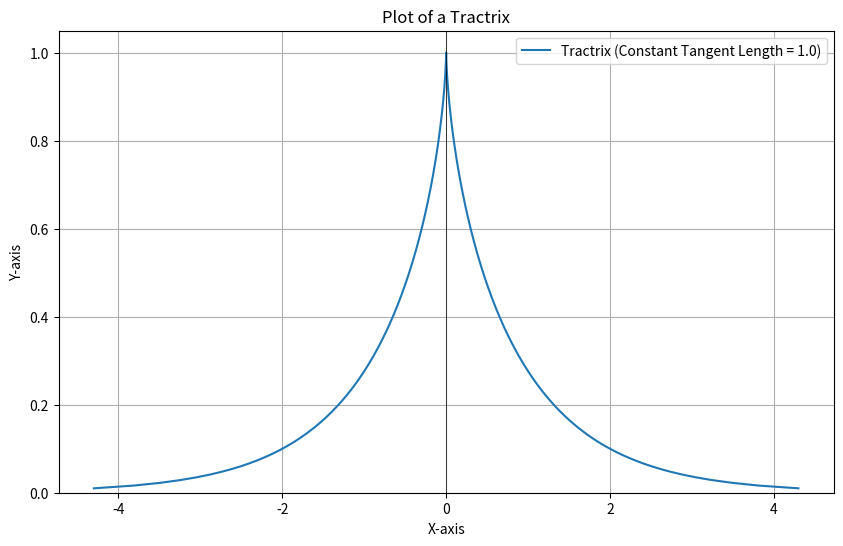

This figure's Python source:
# import numpy as np
# import matplotlib.pyplot as plt

# # Parametric curve that satisfies the constant tangent length condition
# t = np.linspace(-10, 10, 1000)
# l = 1

# x = t + l / np.sqrt(1 + t**2)
# y = l * t / np.sqrt(1 + t**2)

# plt.figure(figsize=(10, 5))
# plt.plot(x, y, label="Curve with constant tangent length to x-axis (l=1)")
# plt.axhline(0, color='gray', linestyle='--')
# plt.xlabel("x")
# plt.ylabel("y")
# plt.legend()
# plt.axis('equal')
# plt.grid(True)
# plt.title("Curve Where Every Tangent Hits X-axis at Fixed Distance")
# plt.show()
import numpy as np
import matplotlib.pyplot as plt

# Define the constant length 'a' (which is 'k' from the derivation)
a = 1.0

# Generate a range of 't' values
# Avoid t=0 and t=pi due to log(tan(t/2)) becoming undefined or infinite
t = np.linspace(0.01, np.pi - 0.01, 500)

# Calculate x and y using the parametric equations of the tractrix
x = a * (np.log(np.tan(t / 2)) + np.cos(t))
y = a * np.sin(t)

# Create the plot
plt.figure(figsize=(10, 6))
plt.plot(x, y, label=f"Tractrix (Constant Tangent Length = {a})")

# Add labels and title
plt.xlabel("X-axis")
plt.ylabel("Y-axis")
plt.title("Plot of a Tractrix")
plt.grid(True)
plt.axhline(0, color="black", linewidth=0.5)
plt.axvline(0, color="black", linewidth=0.5)
plt.legend()
plt.ylim(bottom=0)  # Ensure y-axis starts from 0 as y = a sin(t) will be positive

# Save the plot
plt.savefig("tractrix_plot.png")

print("Tractrix plot saved as tractrix_plot.png")
